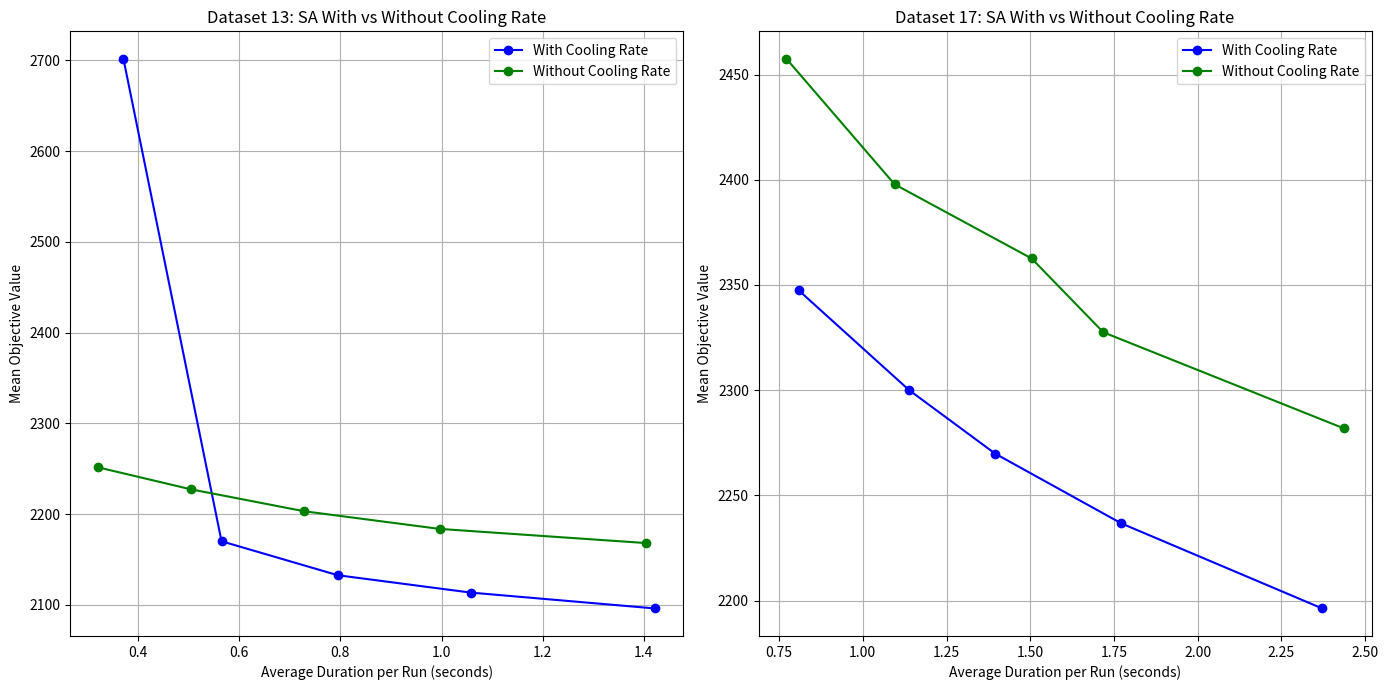

Generate this figure with matplotlib:
import matplotlib.pyplot as plt

# Data for SA with cooling rate (Dataset 13)
durations_with_cooling_13 = [0.371, 0.565, 0.795, 1.058, 1.423]
objective_with_cooling_13 = [2701.77, 2170.17, 2132.73, 2113.60, 2096.10]

# Data for SA without cooling rate (Dataset 13)
durations_no_cooling_13 = [0.321, 0.504, 0.728, 0.996, 1.404]
objective_no_cooling_13 = [2251.60, 2227.47, 2203.27, 2183.80, 2168.20]

# Data for SA with cooling rate (Dataset 17)
durations_with_cooling_17 = [0.808, 1.138, 1.395, 1.772, 2.372]
objective_with_cooling_17 = [2347.53, 2300.07, 2269.87, 2236.70, 2196.27]

# Data for SA without cooling rate (Dataset 17)
durations_no_cooling_17 = [0.772, 1.095, 1.504, 1.718, 2.436]
objective_no_cooling_17 = [2457.47, 2397.83, 2362.60, 2327.53, 2281.87]

# Plotting the graphs
plt.figure(figsize=(14, 7))

# Plot for Dataset 13
plt.subplot(1, 2, 1)
plt.plot(durations_with_cooling_13, objective_with_cooling_13, marker='o', linestyle='-', color='blue', label='With Cooling Rate')
plt.plot(durations_no_cooling_13, objective_no_cooling_13, marker='o', linestyle='-', color='green', label='Without Cooling Rate')
plt.title('Dataset 13: SA With vs Without Cooling Rate')
plt.xlabel('Average Duration per Run (seconds)')
plt.ylabel('Mean Objective Value')
plt.legend()
plt.grid(True)

# Plot for Dataset 17
plt.subplot(1, 2, 2)
plt.plot(durations_with_cooling_17, objective_with_cooling_17, marker='o', linestyle='-', color='blue', label='With Cooling Rate')
plt.plot(durations_no_cooling_17, objective_no_cooling_17, marker='o', linestyle='-', color='green', label='Without Cooling Rate')
plt.title('Dataset 17: SA With vs Without Cooling Rate')
plt.xlabel('Average Duration per Run (seconds)')
plt.ylabel('Mean Objective Value')
plt.legend()
plt.grid(True)

# Adjust the layout and show the plot
plt.tight_layout()
plt.show()